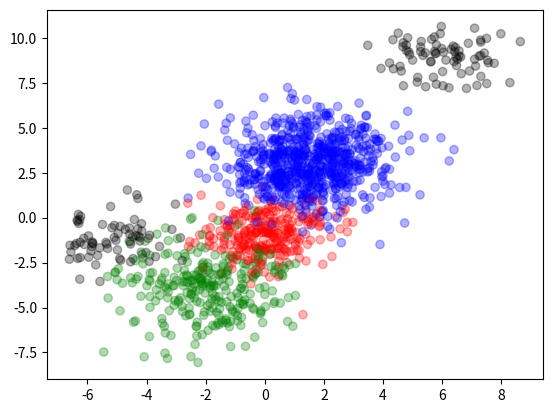

Reproduce this figure in Python.
import numpy as np
import matplotlib.pyplot as plt

colors = ["blue", "red", "green", "black"]


def create_cluster(loc, var, num_points, class_index):
    covar_mat = np.identity(len(loc)) * var
    points = np.random.multivariate_normal(loc, covar_mat, num_points)
    class_col = np.full((num_points, 1), class_index)
    points = np.hstack([points, class_col])
    return points


def plot_points(points):
    color_strings = [colors[int(c)] for c in points[:, 2]]
    plt.scatter(points[:, 0], points[:, 1], c=color_strings, alpha=0.3)
    plt.show()


def get_balanced_data(num_points):
    num_classes = 4
    points_per_class = int(num_points / num_classes)

    cl0 = create_cluster((1.5, 3), 1, points_per_class, 0)
    cl1 = create_cluster((-0, -1), 1, points_per_class, 1)
    cl2 = create_cluster((-2, -4), 1, points_per_class, 2)
    # cl3 = create_cluster((5, -3), 1, int(points_per_class / 2), 2)
    # cl4 = create_cluster((-5, -1), 1, points_per_class, 3)
    cl4 = create_cluster((-5, -1), 1, points_per_class, 3)
    data = np.vstack([cl0, cl1, cl2, cl4])

    return data


def get_skewed_data(num_points):

    cl0 = create_cluster((1.5, 3), 1, int(num_points*0.5), 0)
    cl1 = create_cluster((-0, -1), 1, int(num_points*0.2), 1)
    cl2 = create_cluster((-2, -4), 1, int(num_points*0.2), 2)
    # cl3 = create_cluster((5, -3), 1, int(points_per_class / 2), 2)
    # cl4 = create_cluster((-5, -1), 1, points_per_class, 3)
    cl4 = create_cluster((-5, -1), 1, int(num_points*0.1), 3)
    data = np.vstack([cl0, cl1, cl2, cl4])

    return data


def get_skewed_difficult_data(num_points):
    cl0 = create_cluster((1.5, 3), 2, int(num_points * 0.5), 0)
    cl1 = create_cluster((-0, -1), 1, int(num_points * 0.2), 1)
    cl2 = create_cluster((-2, -4), 2, int(num_points * 0.2), 2)
    # cl3 = create_cluster((5, -3), 1, int(points_per_class / 2), 2)
    cl3 = create_cluster((-5, -1), 1, int(num_points * 0.05), 3)
    cl4 = create_cluster((6, 9), 1, int(num_points * 0.05), 3)
    data = np.vstack([cl0, cl1, cl2, cl3, cl4])

    return data


def get_data(dataset_name):
    # num_points = 1200
    num_points = 2000

    if dataset_name == "Balanced":
        data = get_balanced_data(num_points)
    elif dataset_name == "Skewed":
        data = get_skewed_difficult_data(num_points)
        # data = get_skewed_data(num_points)
    else:
        print("Dataset name should be Balanced or Skewed")
        return None

    np.random.shuffle(data)
    train_size = int(num_points * 0.7)
    train = data[:train_size]
    val = data[train_size:]

    return train, val


def split_data(train, val):
    X_train = train[:, 0:-1]
    y_train = train[:, -1]

    X_val = val[:, 0:-1]
    y_val = val[:, -1]

    return X_train, y_train, X_val, y_val


def get_random_batch(data, n):
    return data[:n]


def plot_data():
    train, val = get_data("Skewed")
    # X_train, y_train, X_val, y_val = get_data()
    plot_points(train)


if __name__ == '__main__':
    plot_data()
